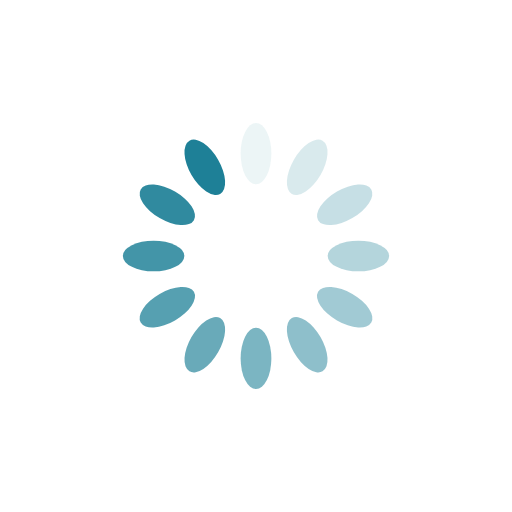
t = 0.00 s
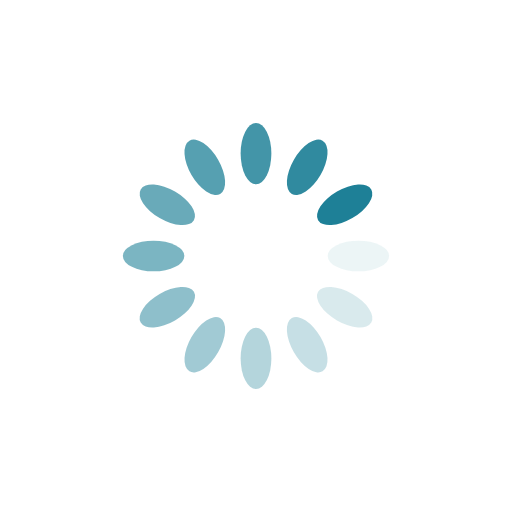
t = 0.25 s
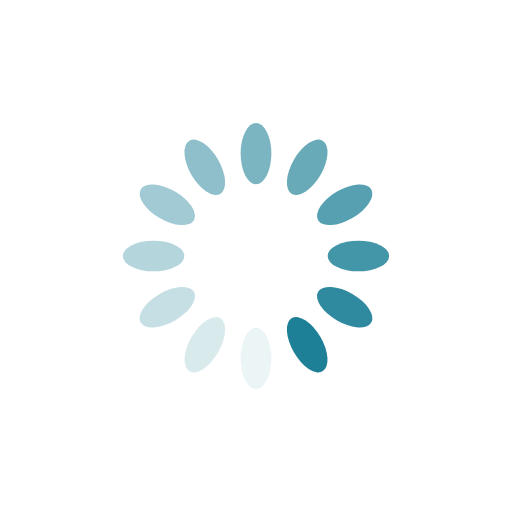
t = 0.50 s
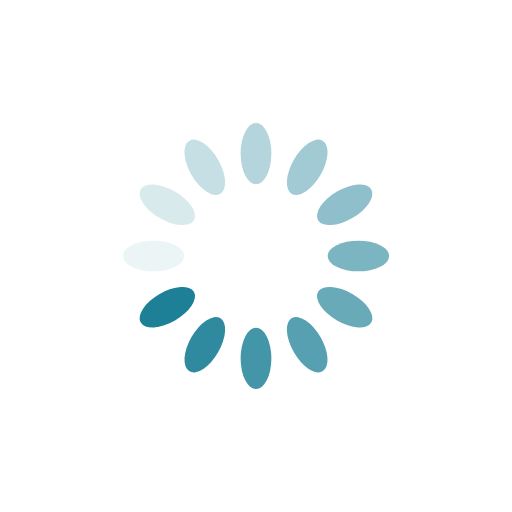
t = 0.75 s

The animated SVG that drew these frames (rendered in a browser with its animation timeline set to each time). Animation: 12 SMIL elements (animate=12); one cycle of 1.00 s, repeats indefinitely.

<svg xmlns="http://www.w3.org/2000/svg" viewBox="0 0 100 100" preserveAspectRatio="xMidYMid" width="305" height="305" style="shape-rendering: auto; display: block; background: transparent;" xmlns:xlink="http://www.w3.org/1999/xlink"><g><g transform="rotate(0 50 50)">
  <rect fill="#1e8097" height="12" width="6" ry="6" rx="3" y="24" x="47">
    <animate repeatCount="indefinite" begin="-0.9166666666666666s" dur="1s" keyTimes="0;1" values="1;0" attributeName="opacity"></animate>
  </rect>
</g><g transform="rotate(30 50 50)">
  <rect fill="#1e8097" height="12" width="6" ry="6" rx="3" y="24" x="47">
    <animate repeatCount="indefinite" begin="-0.8333333333333334s" dur="1s" keyTimes="0;1" values="1;0" attributeName="opacity"></animate>
  </rect>
</g><g transform="rotate(60 50 50)">
  <rect fill="#1e8097" height="12" width="6" ry="6" rx="3" y="24" x="47">
    <animate repeatCount="indefinite" begin="-0.75s" dur="1s" keyTimes="0;1" values="1;0" attributeName="opacity"></animate>
  </rect>
</g><g transform="rotate(90 50 50)">
  <rect fill="#1e8097" height="12" width="6" ry="6" rx="3" y="24" x="47">
    <animate repeatCount="indefinite" begin="-0.6666666666666666s" dur="1s" keyTimes="0;1" values="1;0" attributeName="opacity"></animate>
  </rect>
</g><g transform="rotate(120 50 50)">
  <rect fill="#1e8097" height="12" width="6" ry="6" rx="3" y="24" x="47">
    <animate repeatCount="indefinite" begin="-0.5833333333333334s" dur="1s" keyTimes="0;1" values="1;0" attributeName="opacity"></animate>
  </rect>
</g><g transform="rotate(150 50 50)">
  <rect fill="#1e8097" height="12" width="6" ry="6" rx="3" y="24" x="47">
    <animate repeatCount="indefinite" begin="-0.5s" dur="1s" keyTimes="0;1" values="1;0" attributeName="opacity"></animate>
  </rect>
</g><g transform="rotate(180 50 50)">
  <rect fill="#1e8097" height="12" width="6" ry="6" rx="3" y="24" x="47">
    <animate repeatCount="indefinite" begin="-0.4166666666666667s" dur="1s" keyTimes="0;1" values="1;0" attributeName="opacity"></animate>
  </rect>
</g><g transform="rotate(210 50 50)">
  <rect fill="#1e8097" height="12" width="6" ry="6" rx="3" y="24" x="47">
    <animate repeatCount="indefinite" begin="-0.3333333333333333s" dur="1s" keyTimes="0;1" values="1;0" attributeName="opacity"></animate>
  </rect>
</g><g transform="rotate(240 50 50)">
  <rect fill="#1e8097" height="12" width="6" ry="6" rx="3" y="24" x="47">
    <animate repeatCount="indefinite" begin="-0.25s" dur="1s" keyTimes="0;1" values="1;0" attributeName="opacity"></animate>
  </rect>
</g><g transform="rotate(270 50 50)">
  <rect fill="#1e8097" height="12" width="6" ry="6" rx="3" y="24" x="47">
    <animate repeatCount="indefinite" begin="-0.16666666666666666s" dur="1s" keyTimes="0;1" values="1;0" attributeName="opacity"></animate>
  </rect>
</g><g transform="rotate(300 50 50)">
  <rect fill="#1e8097" height="12" width="6" ry="6" rx="3" y="24" x="47">
    <animate repeatCount="indefinite" begin="-0.08333333333333333s" dur="1s" keyTimes="0;1" values="1;0" attributeName="opacity"></animate>
  </rect>
</g><g transform="rotate(330 50 50)">
  <rect fill="#1e8097" height="12" width="6" ry="6" rx="3" y="24" x="47">
    <animate repeatCount="indefinite" begin="0s" dur="1s" keyTimes="0;1" values="1;0" attributeName="opacity"></animate>
  </rect>
</g><g></g></g><!-- [ldio] generated by https://loading.io --></svg>
